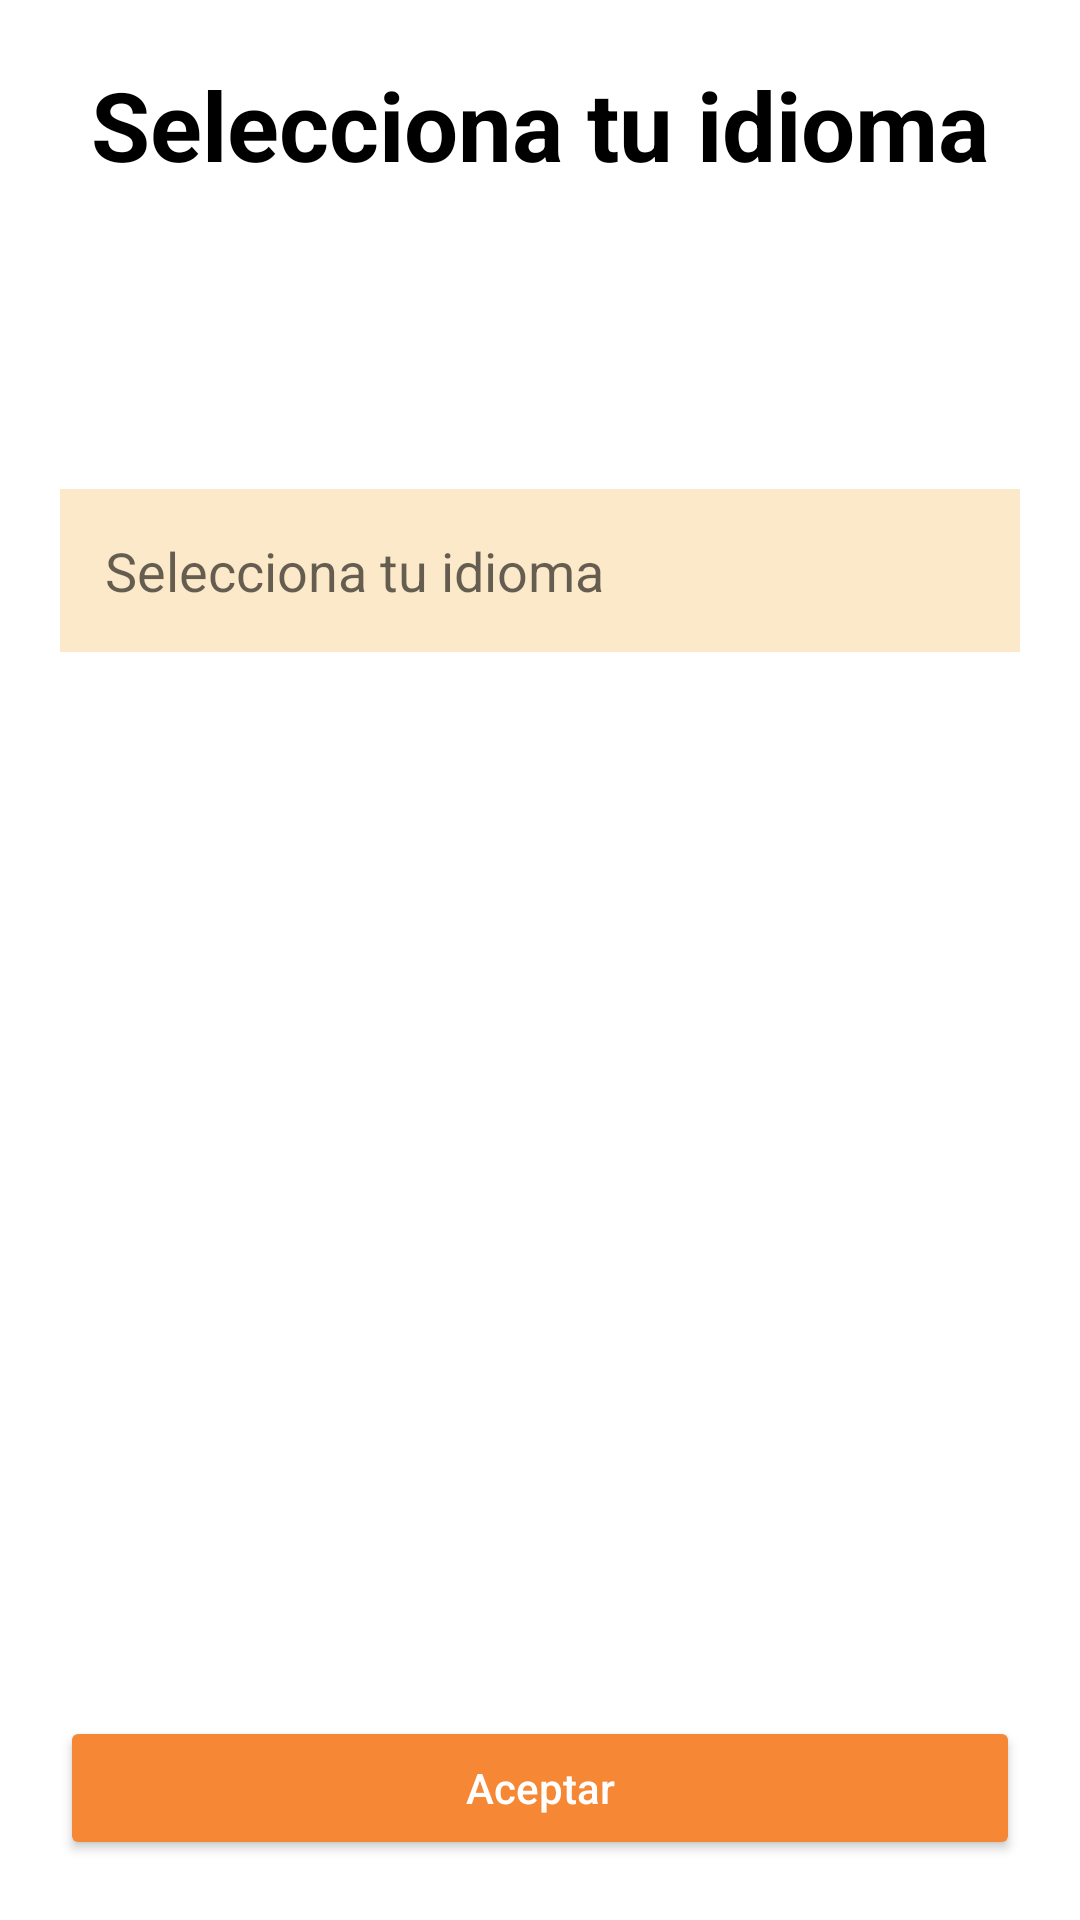

Layout XML and referenced resources for this Android screen:
<!-- AndroidManifest.xml: application theme Theme.NoBarTop -->
<!-- res/layout/idioma.xml -->
<?xml version="1.0" encoding="utf-8"?>
<LinearLayout xmlns:android="http://schemas.android.com/apk/res/android"
    android:orientation="vertical"
    android:padding="20dp"
    android:layout_width="match_parent"
    android:layout_height="match_parent"
    android:background="@color/white">

    <TextView
        android:layout_width="match_parent"
        android:layout_height="wrap_content"
        android:text="@string/tu_idioma"
        android:textColor="@color/black"
        android:textSize="32dp"
        android:textAlignment="center"
        android:textStyle="bold"
        />

    <Space
        android:layout_width="match_parent"
        android:layout_height="100dp"
        android:layout_weight="0" />

    <AutoCompleteTextView
        android:id="@+id/autoPais"
        android:layout_width="match_parent"
        android:layout_height="wrap_content"
        android:hint="@string/tu_idioma"
        android:inputType="textCapWords"
        android:completionThreshold="1"
        android:background="@color/yellow"
        android:padding="15dp"/>


    <Space
        android:layout_width="match_parent"
        android:layout_height="0dp"
        android:layout_weight="1" />

    <Button
        android:id="@+id/btnAceptar"
        android:layout_width="match_parent"
        android:layout_height="wrap_content"

        android:layout_marginTop="16dp"
        android:backgroundTint="#F58735"
        android:fontFamily="sans-serif-medium"
        android:padding="12dp"
        android:text="@string/aceptar"
        android:textAllCaps="false"
        android:textColor="@android:color/white" />

</LinearLayout>
<!-- resources referenced by this layout -->
<resources>
  <color name="black">#FF000000</color>
  <color name="white">#FFFFFFFF</color>
  <color name="yellow">#FCE9C9</color>
  <string name="aceptar">Aceptar</string>
  <string name="tu_idioma">Selecciona tu idioma</string>
  <style name="Theme.NoBarTop" parent="Theme.MaterialComponents.DayNight.NoActionBar">
          
          <item name="colorPrimary">@color/purple_500</item>
          <item name="colorPrimaryVariant">@color/purple_700</item>
          <item name="colorOnPrimary">@color/white</item>
          
          <item name="colorSecondary">@color/teal_200</item>
          <item name="colorSecondaryVariant">@color/teal_700</item>
          <item name="colorOnSecondary">@color/black</item>
          
          <item name="android:statusBarColor">@color/white</item>
          
      </style>
  <color name="purple_500">#FF6200EE</color>
  <color name="purple_700">#FF3700B3</color>
  <color name="teal_200">#FF03DAC5</color>
  <color name="teal_700">#FF018786</color>
</resources>
